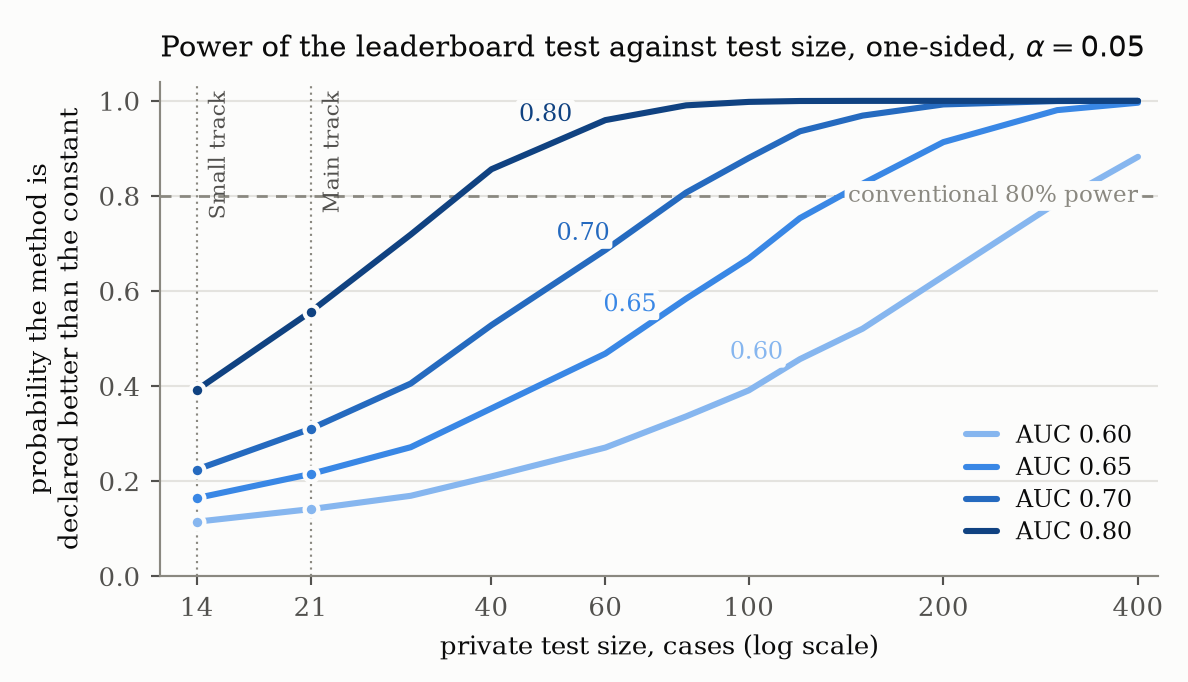

The table this chart was drawn from, first rows:
n, 0.60, 0.65, 0.70, 0.80
14, 0.1148, 0.1645, 0.2246, 0.3919
21, 0.1412, 0.2150, 0.3102, 0.5562
30, 0.1693, 0.2715, 0.4054, 0.7187
40, 0.2101, 0.3532, 0.5283, 0.8562
60, 0.2707, 0.4684, 0.6863, 0.9595
80, 0.3363, 0.5839, 0.8070, 0.9906
100, 0.3910, 0.6681, 0.8798, 0.9978
120, 0.4568, 0.7533, 0.9359, 0.9997
150, 0.5208, 0.8257, 0.9690, 1
200, 0.6310, 0.9132, 0.9925, 1
300, 0.7863, 0.9805, 0.9996, 1
400, 0.8823, 0.9961, 1, 1
